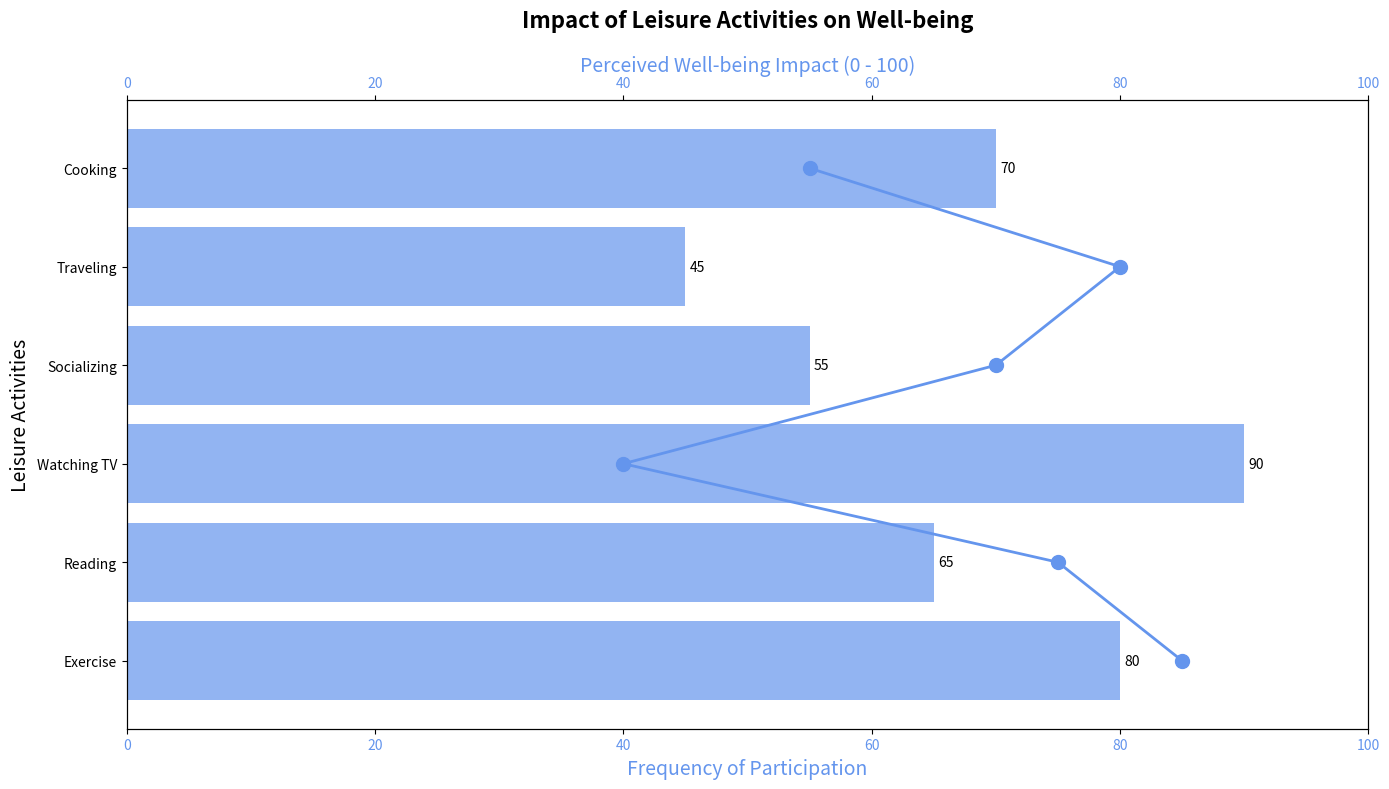

The script that saved this image:
import matplotlib.pyplot as plt
import numpy as np

activities = ["Exercise", "Reading", "Watching TV", "Socializing", "Traveling", "Cooking"]
frequencies = np.array([80, 65, 90, 55, 45, 70])
well_being_impact = np.array([85, 75, 40, 70, 80, 55])

fig, ax1 = plt.subplots(figsize=(14, 8))

# Apply a single color across all data groups for bars
bars = ax1.barh(activities, frequencies, color='cornflowerblue', alpha=0.7)

for bar in bars:
    width = bar.get_width()
    ax1.annotate(f'{width}',
                xy=(width, bar.get_y() + bar.get_height() / 2),
                xytext=(3, 0),
                textcoords="offset points",
                ha='left', va='center')

ax1.set_title('Impact of Leisure Activities on Well-being', fontsize=16, weight='bold', pad=20)
ax1.set_xlabel('Frequency of Participation', fontsize=14, color='cornflowerblue')
ax1.set_ylabel('Leisure Activities', fontsize=14)
ax1.set_xlim(0, 100)
ax1.xaxis.label.set_color('cornflowerblue')
ax1.tick_params(axis='x', labelcolor='cornflowerblue')

# Apply the same single color for the line plot
ax2 = ax1.twiny()
ax2.plot(well_being_impact, activities, color='cornflowerblue', marker='o', linestyle='-', linewidth=2, markersize=10)
ax2.set_xlabel('Perceived Well-being Impact (0 - 100)', fontsize=14, color='cornflowerblue')
ax2.set_xlim(0, 100)
ax2.xaxis.label.set_color('cornflowerblue')
ax2.tick_params(axis='x', labelcolor='cornflowerblue')

fig.tight_layout()
plt.show()
